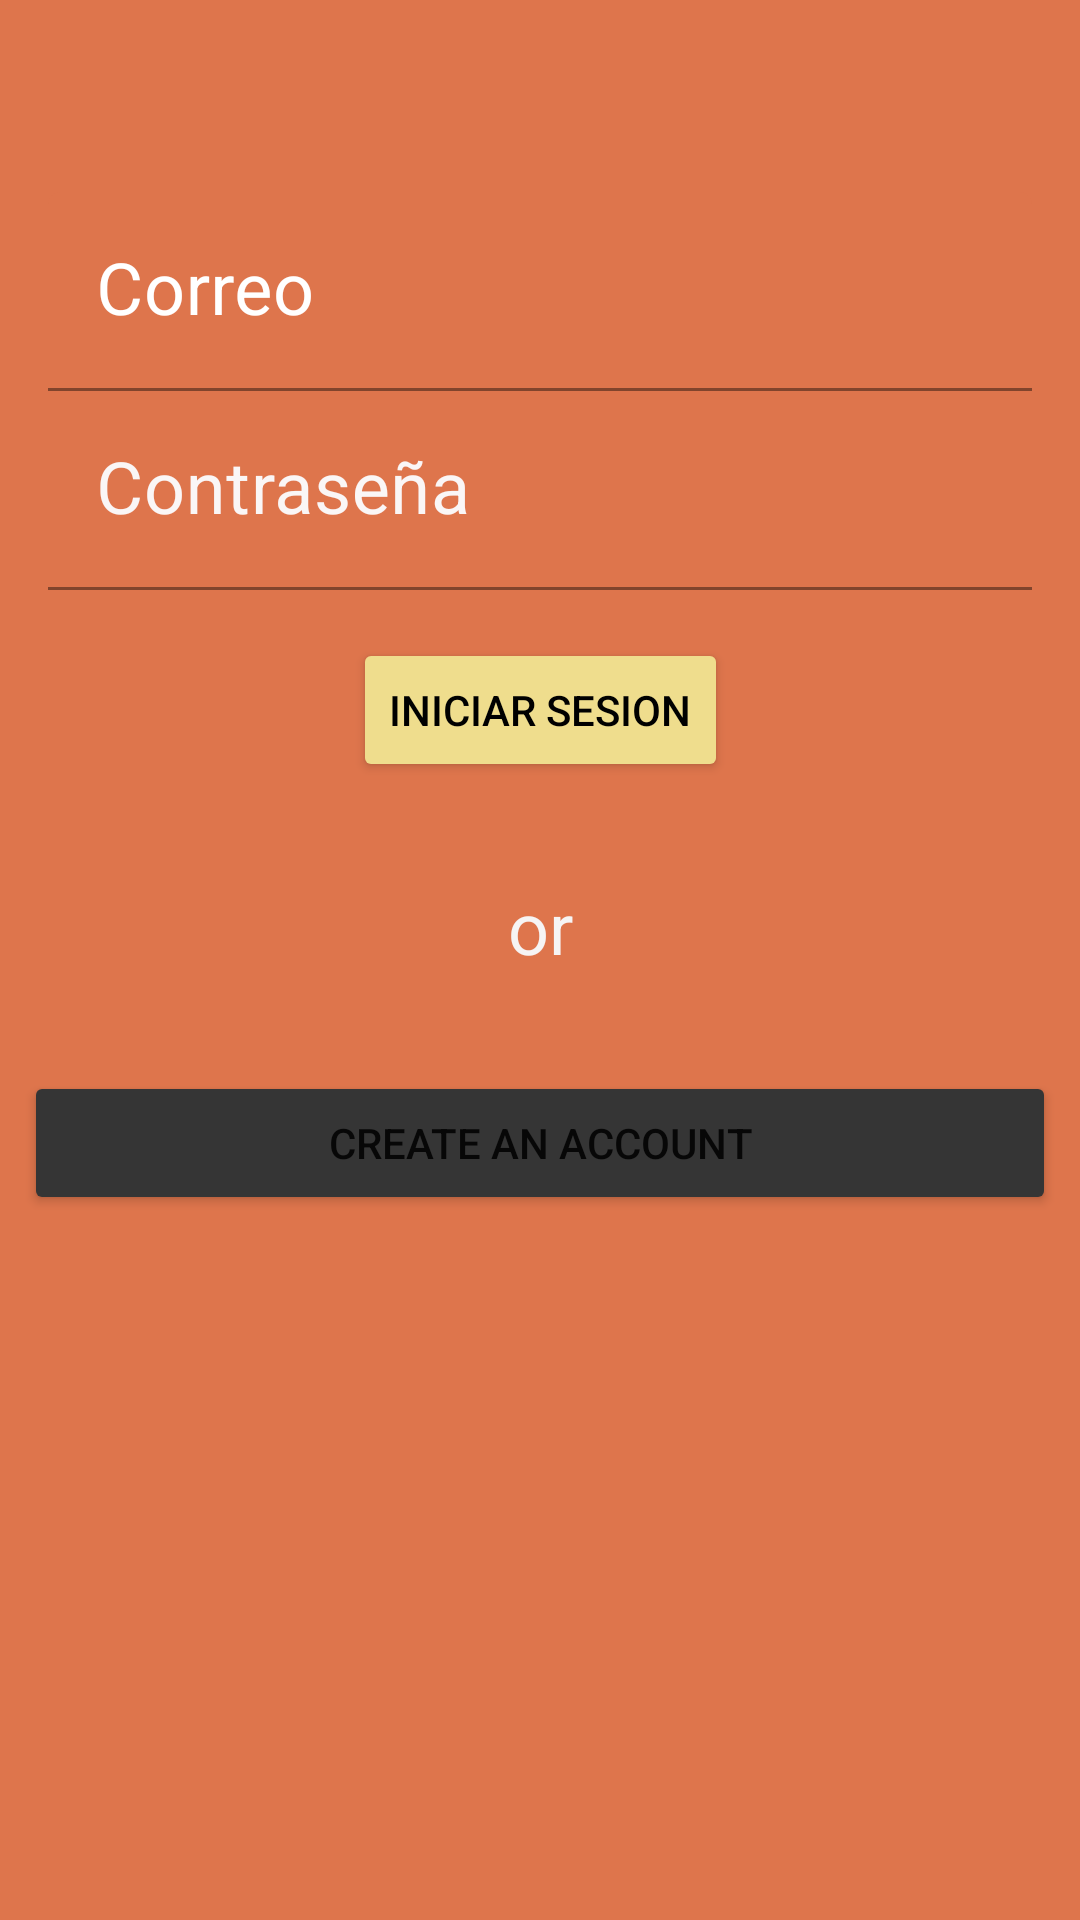

Android layout source for this screen:
<!-- AndroidManifest.xml: application theme Theme.Ontas -->
<!-- res/layout/activity_main.xml -->
<?xml version="1.0" encoding="utf-8"?>
<androidx.constraintlayout.widget.ConstraintLayout xmlns:android="http://schemas.android.com/apk/res/android"
    xmlns:app="http://schemas.android.com/apk/res-auto"
    xmlns:tools="http://schemas.android.com/tools"
    android:layout_width="match_parent"
    android:layout_height="match_parent"
    android:background="#DE754C"
    tools:context=".MainActivity">

    <Button
        android:id="@+id/btnInicioSesion"
        android:layout_width="wrap_content"
        android:layout_height="wrap_content"
        android:layout_marginStart="16dp"
        android:layout_marginTop="16dp"
        android:layout_marginEnd="16dp"
        android:backgroundTint="#EFDD8D"
        android:clickable="true"
        android:text="Iniciar Sesion"
        android:textColor="#000000"
        app:layout_constraintEnd_toEndOf="parent"
        app:layout_constraintStart_toStartOf="parent"
        app:layout_constraintTop_toBottomOf="@+id/linearLayout" />

    <LinearLayout
        android:id="@+id/linearLayout"
        android:layout_width="0dp"
        android:layout_height="wrap_content"
        android:layout_marginStart="16dp"
        android:layout_marginTop="64dp"
        android:layout_marginEnd="16dp"
        android:orientation="vertical"
        app:layout_constraintEnd_toEndOf="parent"
        app:layout_constraintStart_toStartOf="parent"
        app:layout_constraintTop_toTopOf="parent">

        <com.google.android.material.textfield.TextInputLayout
            android:layout_width="match_parent"
            android:layout_height="match_parent"
            android:textColorHint="#FFFFFF"
            app:boxStrokeColor="#FAF6F6"
            app:endIconTint="#FFFFFF"
            app:hintTextColor="#FDFBFB"
            app:startIconTint="#FAF8F8">

            <com.google.android.material.textfield.TextInputEditText
                android:id="@+id/etCorreo"
                android:layout_width="match_parent"
                android:layout_height="wrap_content"
                android:backgroundTint="#DE754C"
                android:hint="Correo"
                android:textColor="#FBF6F6"
                android:textColorHint="#FBF9F9"
                android:textSize="24sp" />
        </com.google.android.material.textfield.TextInputLayout>

        <com.google.android.material.textfield.TextInputLayout
            android:layout_width="match_parent"
            android:layout_height="match_parent"
            android:background="#DE754C"
            android:textColorHint="#FAF6F6"
            app:boxStrokeColor="#F8F6F6"
            app:hintTextColor="#F8F1F1">

            <com.google.android.material.textfield.TextInputEditText
                android:id="@+id/etContraseña"
                android:layout_width="match_parent"
                android:layout_height="wrap_content"
                android:background="#DE754C"
                android:hint="Contraseña"
                android:password="true"
                android:textColor="#F8F5F5"
                android:textColorHint="#F6F4F4"
                android:textSize="24sp" />
        </com.google.android.material.textfield.TextInputLayout>

    </LinearLayout>

    <Button
        android:id="@+id/btnLogGoogle"
        android:layout_width="0dp"
        android:layout_height="wrap_content"
        android:layout_marginStart="8dp"
        android:layout_marginTop="32dp"
        android:layout_marginEnd="8dp"
        android:backgroundTint="#353535"
        android:onClick="signIn"
        android:text="Create an account"
        app:layout_constraintEnd_toEndOf="parent"
        app:layout_constraintStart_toStartOf="parent"
        app:layout_constraintTop_toBottomOf="@+id/textView6" />


    <TextView
        android:id="@+id/textView6"
        android:layout_width="wrap_content"
        android:layout_height="wrap_content"
        android:layout_marginStart="8dp"
        android:layout_marginTop="32dp"
        android:layout_marginEnd="8dp"
        android:text="or"
        android:textAlignment="center"
        android:textColor="#F6F4F4"
        android:textSize="24sp"
        app:layout_constraintEnd_toEndOf="parent"
        app:layout_constraintStart_toStartOf="parent"
        app:layout_constraintTop_toBottomOf="@+id/btnInicioSesion" />

</androidx.constraintlayout.widget.ConstraintLayout>
<!-- resources referenced by this layout -->
<resources>
  <style name="Theme.Ontas" parent="Theme.MaterialComponents.DayNight.DarkActionBar">
          
          <item name="colorPrimary">@color/naranja</item>
          <item name="colorPrimaryVariant">@color/purple_700</item>
          <item name="colorOnPrimary">@color/white</item>
          
          <item name="colorSecondary">@color/teal_200</item>
          <item name="colorSecondaryVariant">@color/teal_700</item>
          <item name="colorOnSecondary">@color/black</item>
          
          <item name="android:statusBarColor" tools:targetApi="l">?attr/colorPrimaryVariant</item>
          
      </style>
  <color name="naranja">#DE754C</color>
  <color name="purple_700">#FF3700B3</color>
  <color name="white">#FFFFFFFF</color>
  <color name="teal_200">#FF03DAC5</color>
  <color name="teal_700">#FF018786</color>
  <color name="black">#FF000000</color>
</resources>
